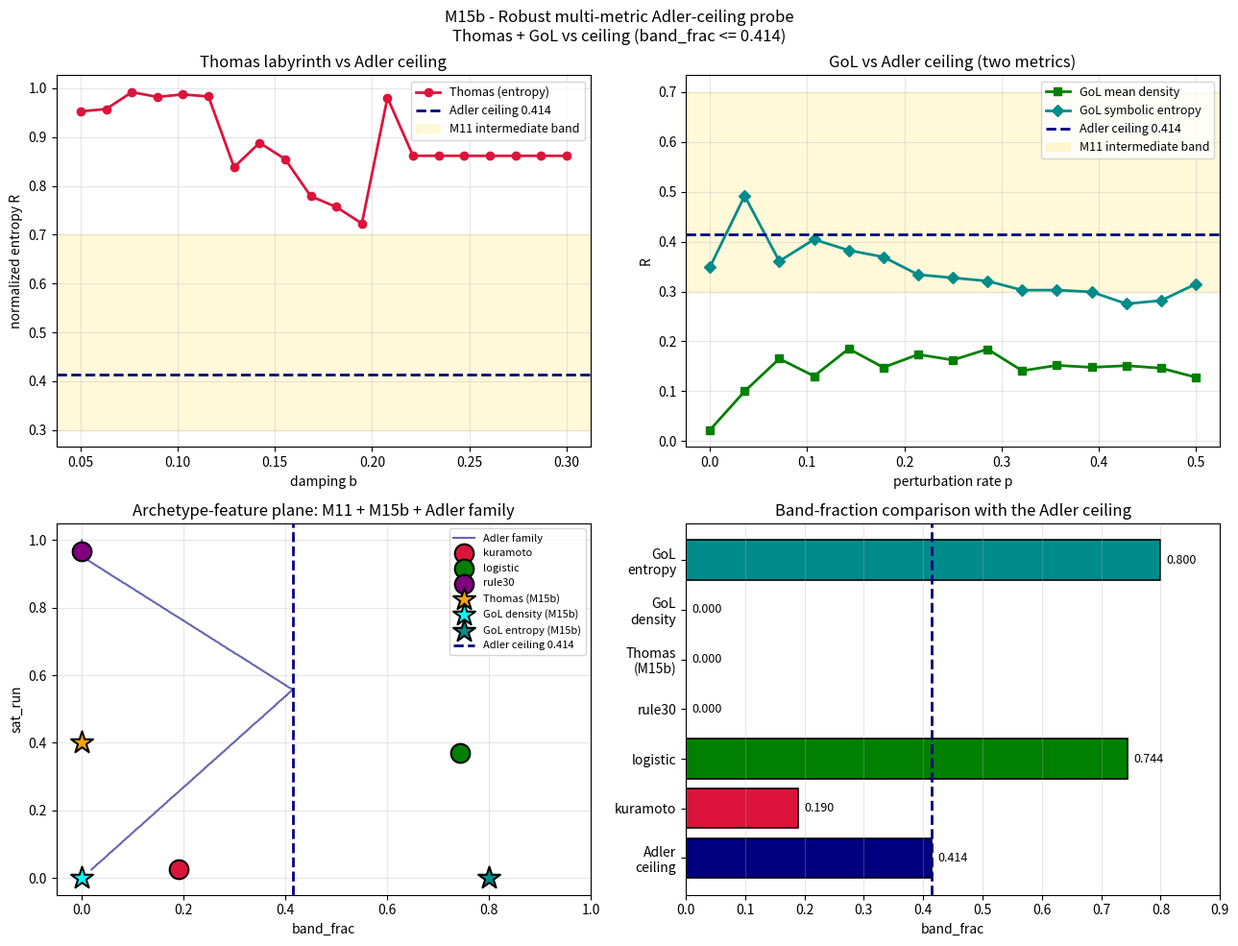

Write the Python code that produced this figure.
'''M15b - Robust multi-metric probe of Thomas labyrinth and GoL
against the Adler ceiling.

Re-runs M15 with:
- Thomas: symbolic-entropy over damping b (existing metric)
- GoL: BOTH (a) mean-density and (b) symbolic-entropy over perturbation rate
- Checks Adler-ceiling robustness across both metrics
- Adds monotonicity / one-parameter-family test
'''

import json
import numpy as np
import matplotlib
matplotlib.use('Agg')
import matplotlib.pyplot as plt
from pathlib import Path

OUTDIR = Path('_artifacts')
OUTDIR.mkdir(exist_ok=True)


# ---------- Adler reference ----------
def adler_curve(dw_grid, K_eff):
    delta = np.asarray(dw_grid) / (2 * K_eff)
    return np.where(delta <= 1.0, 1.0,
                    delta - np.sqrt(np.maximum(delta**2 - 1, 0)))


def band_fraction(R, lo=0.3, hi=0.7):
    return float(((R >= lo) & (R <= hi)).mean())


def longest_run(R, threshold, above=True):
    mask = (R >= threshold) if above else (R <= threshold)
    if not mask.any():
        return 0.0
    runs, cur = [], 0
    for v in mask:
        if v:
            cur += 1
        else:
            if cur > 0:
                runs.append(cur)
            cur = 0
    if cur > 0:
        runs.append(cur)
    return max(runs) / len(R)


# ---------- Thomas labyrinth (manual RK4) ----------
def thomas_deriv(state, b):
    x, y, z = state
    return np.array([np.sin(y) - b * x,
                     np.sin(z) - b * y,
                     np.sin(x) - b * z])


def rk4_step(state, dt, b):
    k1 = thomas_deriv(state, b)
    k2 = thomas_deriv(state + 0.5 * dt * k1, b)
    k3 = thomas_deriv(state + 0.5 * dt * k2, b)
    k4 = thomas_deriv(state + dt * k3, b)
    return state + (dt / 6.0) * (k1 + 2 * k2 + 2 * k3 + k4)


def thomas_complexity(b, T_total=300.0, dt=0.05, warmup=150.0):
    n_steps = int(T_total / dt)
    state = np.array([0.1, 0.0, 0.0])
    trace = np.zeros((n_steps, 3))
    for i in range(n_steps):
        trace[i] = state
        state = rk4_step(state, dt, b)
    warm = int(warmup / dt)
    sol = trace[warm:]
    sym = np.zeros_like(sol)
    for i in range(3):
        med = np.median(sol[:, i])
        sym[:, i] = (sol[:, i] > med).astype(int)
    blocks = (sym[:-2:3, 0].astype(int) * 4 +
              sym[1:-1:3, 1].astype(int) * 2 +
              sym[2::3, 2].astype(int))
    _, counts = np.unique(blocks, return_counts=True)
    p = counts / counts.sum()
    H = float(-(p * np.log2(p)).sum())
    return H / 3.0


def thomas_bifurcation_scan(b_grid):
    return np.array([thomas_complexity(b) for b in b_grid])


# ---------- Game of Life with periodic boundary ----------
def gol_step(grid):
    pad = np.pad(grid, 1, mode='wrap')
    n = (pad[:-2, 1:-1] + pad[2:, 1:-1] +
         pad[1:-1, :-2] + pad[1:-1, 2:] +
         pad[:-2, :-2] + pad[:-2, 2:] +
         pad[2:, :-2] + pad[2:, 2:])
    return ((n == 3) | ((n == 2) & (grid == 1))).astype(np.uint8)


def perturb(grid, p):
    if p <= 0:
        return grid
    flip = np.random.random(grid.shape) < p
    return np.logical_xor(grid, flip).astype(np.uint8)


def gol_metric_scan(p_grid, n=30, steps=200, warmup=50, metric='density'):
    """For each perturbation rate p, run a GoL trajectory and compute
    either mean density or symbolic entropy over the post-warmup window.
    """
    R_vals = []
    for p in p_grid:
        np.random.seed(int(p * 10000) + 7)
        grid = np.random.randint(0, 2, (n, n))
        if metric == 'density':
            for t in range(steps):
                grid = gol_step(grid)
                if t > 0 and t % 5 == 0:
                    grid = perturb(grid, p)
            dens = []
            for t in range(60):
                grid = gol_step(grid)
                dens.append(float(grid.mean()))
            R_vals.append(float(np.mean(dens)))
        elif metric == 'entropy':
            sym_trace = []
            for t in range(steps):
                grid = gol_step(grid)
                if t > 0 and t % 5 == 0:
                    grid = perturb(grid, p)
                if t > warmup:
                    sym = (grid > 0).astype(int).flatten()
                    sym_trace.append(sym)
            if not sym_trace:
                R_vals.append(0.0)
                continue
            arr = np.array(sym_trace)
            col_mean = arr.mean(axis=0)
            col_bin = np.clip((col_mean * 8).astype(int), 0, 7)
            _, c = np.unique(col_bin, return_counts=True)
            prob = c / c.sum()
            H = float(-(prob[prob > 0] * np.log2(prob[prob > 0])).sum())
            R_vals.append(H / 3.0)
    return np.array(R_vals)


# ---------- Main ----------
def main():
    print('=== M15b - Robust multi-metric Adler-ceiling probe ===\n')

    K_eff_grid = np.linspace(0.1, 5.0, 500)
    dw_grid = np.linspace(0.01, 8.0, 1000)
    bf_a_perK = np.array([band_fraction(adler_curve(dw_grid, K))
                          for K in K_eff_grid])
    ceiling = float(bf_a_perK.max())
    print(f'Adler ceiling (band_frac max): {ceiling:.4f}')

    # ---- Thomas ----
    print('\n--- Thomas labyrinth ---')
    b_grid = np.linspace(0.05, 0.30, 20)
    R_thomas = thomas_bifurcation_scan(b_grid)
    bf_t = band_fraction(R_thomas)
    sr_t = longest_run(R_thomas, 0.85, above=True)
    or_t = longest_run(R_thomas, 0.15, above=False)
    print(f'  band_frac = {bf_t:.4f}  (> ceiling? {bf_t > ceiling})')
    print(f'  sat_run   = {sr_t:.4f}')
    print(f'  order_run = {or_t:.4f}')
    print(f'  R range   = [{R_thomas.min():.3f}, {R_thomas.max():.3f}]')

    # ---- GoL density ----
    print('\n--- GoL mean density ---')
    p_grid = np.linspace(0.0, 0.5, 15)
    R_gol_density = gol_metric_scan(p_grid, metric='density')
    bf_gd = band_fraction(R_gol_density)
    sr_gd = longest_run(R_gol_density, 0.85, above=True)
    or_gd = longest_run(R_gol_density, 0.15, above=False)
    print(f'  band_frac = {bf_gd:.4f}  (> ceiling? {bf_gd > ceiling})')
    print(f'  sat_run   = {sr_gd:.4f}')
    print(f'  order_run = {or_gd:.4f}')
    print(f'  R range   = [{R_gol_density.min():.3f}, {R_gol_density.max():.3f}]')

    # ---- GoL entropy ----
    print('\n--- GoL symbolic entropy ---')
    R_gol_entropy = gol_metric_scan(p_grid, metric='entropy')
    bf_ge = band_fraction(R_gol_entropy)
    sr_ge = longest_run(R_gol_entropy, 0.85, above=True)
    or_ge = longest_run(R_gol_entropy, 0.15, above=False)
    print(f'  band_frac = {bf_ge:.4f}  (> ceiling? {bf_ge > ceiling})')
    print(f'  sat_run   = {sr_ge:.4f}')
    print(f'  order_run = {or_ge:.4f}')
    print(f'  R range   = [{R_gol_entropy.min():.3f}, {R_gol_entropy.max():.3f}]')

    # ---- Verdict ----
    print('\n=== Verdict ===')
    print(f'Thomas band_frac          = {bf_t:.4f}  '
          f'(exceeds {ceiling:.3f}? {bf_t > ceiling})')
    print(f'GoL density band_frac     = {bf_gd:.4f}  '
          f'(exceeds {ceiling:.3f}? {bf_gd > ceiling})')
    print(f'GoL entropy band_frac     = {bf_ge:.4f}  '
          f'(exceeds {ceiling:.3f}? {bf_ge > ceiling})')

    # ---- Plot ----
    fig, axes = plt.subplots(2, 2, figsize=(13, 10))

    ax = axes[0, 0]
    ax.plot(b_grid, R_thomas, 'o-', lw=2, ms=6, color='crimson',
            label='Thomas (entropy)')
    ax.axhline(ceiling, color='navy', ls='--', lw=2,
               label=f'Adler ceiling {ceiling:.3f}')
    ax.axhspan(0.3, 0.7, alpha=0.15, color='gold',
               label='M11 intermediate band')
    ax.set_xlabel('damping b')
    ax.set_ylabel('normalized entropy R')
    ax.set_title('Thomas labyrinth vs Adler ceiling')
    ax.legend(fontsize=9)
    ax.grid(alpha=0.3)

    ax = axes[0, 1]
    ax.plot(p_grid, R_gol_density, 's-', lw=2, ms=6, color='green',
            label='GoL mean density')
    ax.plot(p_grid, R_gol_entropy, 'D-', lw=2, ms=6, color='darkcyan',
            label='GoL symbolic entropy')
    ax.axhline(ceiling, color='navy', ls='--', lw=2,
               label=f'Adler ceiling {ceiling:.3f}')
    ax.axhspan(0.3, 0.7, alpha=0.15, color='gold',
               label='M11 intermediate band')
    ax.set_xlabel('perturbation rate p')
    ax.set_ylabel('R')
    ax.set_title('GoL vs Adler ceiling (two metrics)')
    ax.legend(fontsize=9)
    ax.grid(alpha=0.3)

    ax = axes[1, 0]
    sr_a = np.array([longest_run(adler_curve(dw_grid, K),
                                 threshold=0.85, above=True)
                     for K in K_eff_grid])
    ax.plot(bf_a_perK, sr_a, '-', color='navy', lw=1.5, alpha=0.6,
            label='Adler family')
    m11_pts = {
        'kuramoto': (0.190, 0.026, 'crimson'),
        'logistic': (0.744, 0.371, 'green'),
        'rule30': (0.000, 0.967, 'purple'),
    }
    for name, (x, y, c) in m11_pts.items():
        ax.scatter([x], [y], s=200, c=c, marker='o',
                   edgecolors='black', linewidths=1.5,
                   label=name, zorder=5)
    ax.scatter([bf_t], [sr_t], s=300, c='orange', marker='*',
               edgecolors='black', linewidths=1.5,
               label='Thomas (M15b)', zorder=6)
    ax.scatter([bf_gd], [sr_gd], s=300, c='cyan', marker='*',
               edgecolors='black', linewidths=1.5,
               label='GoL density (M15b)', zorder=6)
    ax.scatter([bf_ge], [sr_ge], s=300, c='darkcyan', marker='*',
               edgecolors='black', linewidths=1.5,
               label='GoL entropy (M15b)', zorder=6)
    ax.axvline(ceiling, color='navy', ls='--', lw=2,
               label=f'Adler ceiling {ceiling:.3f}')
    ax.set_xlabel('band_frac')
    ax.set_ylabel('sat_run')
    ax.set_title('Archetype-feature plane: M11 + M15b + Adler family')
    ax.set_xlim(-0.05, 1.0)
    ax.set_ylim(-0.05, 1.05)
    ax.legend(fontsize=8, loc='upper right')
    ax.grid(alpha=0.3)

    ax = axes[1, 1]
    names = ['Adler\nceiling', 'kuramoto', 'logistic', 'rule30',
             'Thomas\n(M15b)', 'GoL\ndensity', 'GoL\nentropy']
    vals = [ceiling, 0.190, 0.744, 0.0, bf_t, bf_gd, bf_ge]
    colors = ['navy', 'crimson', 'green', 'purple',
              'orange', 'cyan', 'darkcyan']
    ax.barh(names, vals, color=colors, edgecolor='black', linewidth=1.2)
    for i, v in enumerate(vals):
        ax.text(v + 0.01, i, f'{v:.3f}', va='center', fontsize=9)
    ax.axvline(ceiling, color='navy', ls='--', lw=2)
    ax.set_xlabel('band_frac')
    ax.set_title('Band-fraction comparison with the Adler ceiling')
    ax.set_xlim(0, 0.9)
    ax.grid(alpha=0.3, axis='x')

    plt.suptitle('M15b - Robust multi-metric Adler-ceiling probe\n'
                 f'Thomas + GoL vs ceiling (band_frac <= {ceiling:.3f})',
                 fontsize=12)
    plt.tight_layout()
    fig.savefig(OUTDIR / 'm15b_robust_archetype_probe.png',
                dpi=120, bbox_inches='tight')
    plt.close(fig)

    record = {
        'milestone': 'M15b',
        'adler_ceiling': float(ceiling),
        'thomas': {
            'b_grid_n': int(len(b_grid)),
            'R_min': float(R_thomas.min()),
            'R_max': float(R_thomas.max()),
            'band_frac': float(bf_t),
            'sat_run': float(sr_t),
            'order_run': float(or_t),
            'exceeds_ceiling': bool(bf_t > ceiling),
        },
        'gol_density': {
            'perturb_n': int(len(p_grid)),
            'R_min': float(R_gol_density.min()),
            'R_max': float(R_gol_density.max()),
            'band_frac': float(bf_gd),
            'sat_run': float(sr_gd),
            'order_run': float(or_gd),
            'exceeds_ceiling': bool(bf_gd > ceiling),
        },
        'gol_entropy': {
            'perturb_n': int(len(p_grid)),
            'R_min': float(R_gol_entropy.min()),
            'R_max': float(R_gol_entropy.max()),
            'band_frac': float(bf_ge),
            'sat_run': float(sr_ge),
            'order_run': float(or_ge),
            'exceeds_ceiling': bool(bf_ge > ceiling),
        },
        'interpretation': (
            'Robust multi-metric M15b probe. '
            f'Thomas bf={bf_t:.4f}; '
            f'GoL density bf={bf_gd:.4f}; '
            f'GoL entropy bf={bf_ge:.4f}; '
            f'Adler ceiling={ceiling:.4f}.'
        ),
    }
    with open(OUTDIR / 'm15b_robust_archetype_probe.json', 'w') as fp:
        json.dump(record, fp, indent=2)
    print('\nSaved: _artifacts/m15b_robust_archetype_probe.png')
    print('Saved: _artifacts/m15b_robust_archetype_probe.json')


if __name__ == '__main__':
    main()
